pico-8 play session: hold ← + tap ❎

[t = 1 s] hold ← ~1s, tap ❎ ~2×
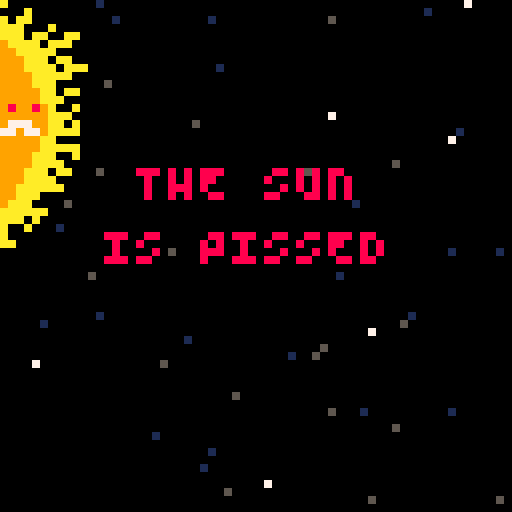
[t = 2 s] hold ← ~2s, tap ❎ ~4×
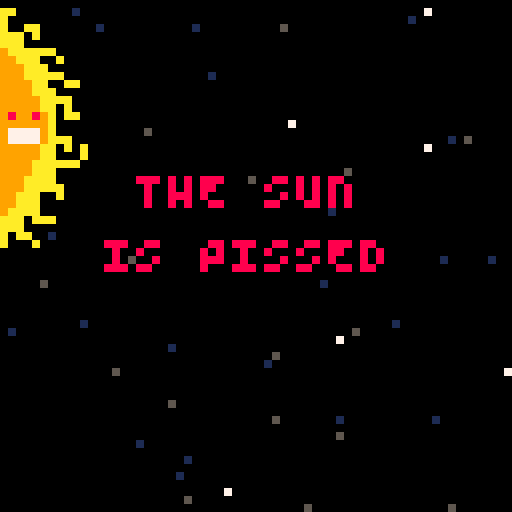
[t = 4 s] hold ← ~4s, tap ❎ ~7×
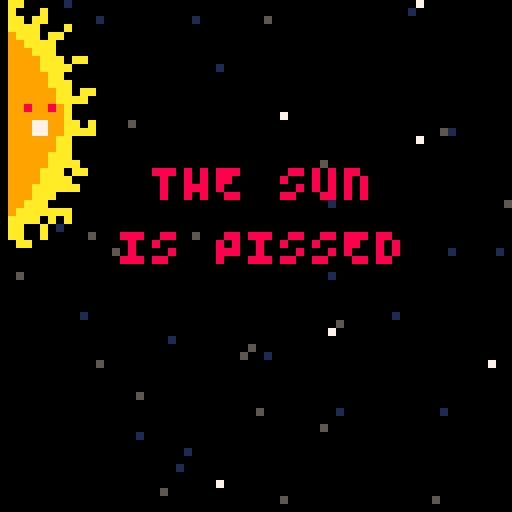
[t = 8 s] hold ← ~8s, tap ❎ ~14×
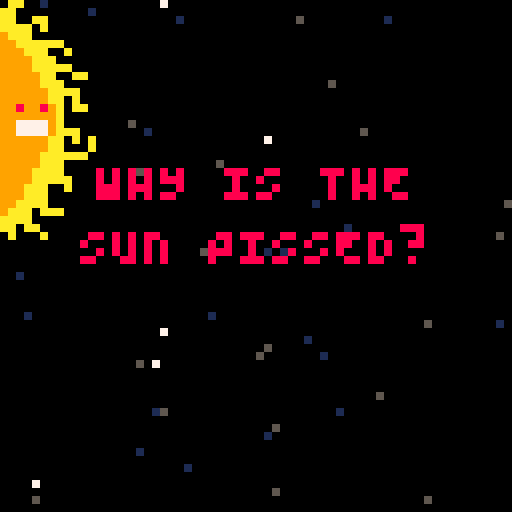

pico-8 cartridge
version 36
__lua__
--"sun escapes me"
--by chaz and cat(🐱)
--without lazydevs, this game probably wouldn't exist!
--music by @guber_music, from pico8 tunes vol2.
function _init()
	version="1.0.3"
	cls()
	ft={}
	initfont()
	poke(0x5f2c,3)
	t=0
	startscreen()
	phase="phase1"
	shake=0
	blinkt=1
	cartdata("sun_escapes_me")
	
	sun={}
	
	sun.sprsx=0
	sun.sprsy=32
	sun.sprw=16
	sun.sprh=32
	sun.x=-24
	sun.y=0
	sun.dw=32
	sun.dh=64
	sun.aniframe=64
	sun.ani={0,16,32,16}
	sun.anispd=0.25
	sun.pain=0
	sun.painfrm=70
	sun.side="left"
	
	p=makespr()
	p.x=64
	p.y=57
	p.sx=0
	p.sy=0
	p.spr=32
	p.colw=6
	p.colh=3
	p.ded=false
	
	buls={}
	btimer=0
	
	stars={}
	for i=1,50 do
		local newstar={}
		newstar.x=flr(rnd(64))
		newstar.y=flr(rnd(64))
		newstar.spd=rnd(1.75)+0.20
		add(stars,newstar)
	end
	
end

function _update()
	blinkt+=1
	t+=1
	if mode=="start" then
		update_start()
	elseif mode=="cut1" then
		update_cut1()
	elseif mode=="game" then
		update_game()
	elseif mode=="over" then
		update_over()
	elseif mode=="win" then
		update_win()
	end
end

function _draw()

	doshake()

	if mode=="start" then
		draw_start()
	elseif mode=="cut1" then
		draw_cut1()	
	elseif mode=="game" then
		draw_game()	
	elseif mode=="over" then
		draw_over()
	elseif mode=="win" then
		draw_win()
	end
	
	camera()
end

function startgame()
	mode="game"
	music(-1,100)
	music(0)
	p.x=50
	p.y=25
	p.ded=false
	t=0
	beg=0
	friction=0.65
	gravity=1.5
	gravity2=0
	score=0
	
	explode={}
	
	parts={}
	parts2={}
	
	nebula={}
	rocks={}
	delay=0
	knockback=false
	btn_release=0
	wait=0
	wait2=0
	ebuls={}
	buls={}
	muzzle=0
	hiscore=dget(0)
	invul=30
	floats={}
	floats1={}
	lvldis=0
	lvl=0
	subphs="not boss"
	sun.hp=145
end

function startscreen()
	mode="start"	
end	

-->8
--tools

function starfield()
	for i=1,#stars do
		local mystar=stars[i]
		local scol=5
			
		if mystar.spd<.21 then
			scol=0			
		elseif mystar.spd<.85 then
				scol=1
		elseif mystar.spd<1.25 then
			scol=7
		end
			
		pset(mystar.x,mystar.y,scol)
	end
		
end

function blink()
	local blanim={8,8,8,8,8,8,6,6,7,7,6,6,8,8}
	 
	if blinkt>#blanim then
		blinkt=5
	end
	return blanim[blinkt]
end

function animstars()
	for i=1,#stars do
		local mystar=stars[i]
	mystar.x-=mystar.spd	
		if mystar.x<1 then
			mystar.x+=64
		end
	end	
end

function explodes(expx,expy)

	local myp={}
	myp.x=expx+4
	myp.y=expy+4
	
	myp.sx=0
	myp.sy=0
	
	myp.age=rnd(2)
	myp.maxage=8
	myp.size=10
	add(parts.myp)
	
	for i=1,17 do
		local myp={}
		myp.x=expx+4
		myp.y=expy+4
		myp.sx=rnd()*8-6
		myp.sy=rnd()*8-6
		myp.age=rnd(2)
		myp.maxage=7+rnd(7)
		myp.size=0.79+rnd(3)
		add(parts,myp)
	end
	
	for i=1,3 do
		local myp={}
		myp.x=expx+4
		myp.y=expy+4
		myp.sx=rnd()-0.5*17
		myp.sy=rnd()-0.5*15
		myp.age=rnd(7)
		myp.maxage=10+rnd(7)
		myp.size=1
		add(parts,myp)
	end

end

function sparks(expx,expy)
	for i=1,4 do
		local myp={}
		myp.x=expx+4
		myp.y=expy+4
		myp.sx=(rnd()-1)*10
		myp.sy=(rnd()-1)*10
		myp.age=rnd(7)
		myp.maxage=9+rnd(10)--sizeofex
		myp.size=1
		add(parts2,myp)
	end
end

function page_spark(page)
	local col=7
	if page>3 then
		col=6
	end	
	if page>5 then
		col=13
	end
	if page>10 then
		col=8
	end		
	if page>12 then
		col=2
	end
	if page>15 then
		col=5
	end
	
	return col	
end


function page_red(page)
	local col=7
	if page>3 then
		col=10
	end	
	if page>5 then
		col=13
	end
	if page>10 then
		col=8
	end		
	if page>12 then
		col=2
	end
	if page>15 then
		col=5
	end
	
	return col	
end

function col(a,b)

 local a_left=a.x
 local a_top=a.y
 local a_right=a.x+a.colw
 local a_bottom=a.y+a.colh
 
 local b_left=b.x
 local b_top=b.y
 local b_right=b.x+b.colw
 local b_bottom=b.y+b.colh
 
 if a_top >b_bottom then return false end
 if b_top >a_bottom then return false end
 if a_left>b_right then return false end
 if b_left>a_right then return false end
 
	return true
end

function newrock()
	local newrock=makespr()
	newrock.x=rnd(8)+64
	newrock.y=flr(rnd(56))
	newrock.spd=1
	newrock.colw=8
	newrock.colh=8
	newrock.sprw=1
	newrock.sprh=1
	newrock.spr=2
	newrock.hp=3
	newrock.flpx=true
	newrock.col=(rnd({"red","blue","og","green","yellow"}))
	add(rocks,newrock)
end

function newneb()
	local newneb=makespr()
	newneb.x=64+rnd(10)
	newneb.y=flr(rnd(56))
	newneb.spd=1
	newneb.spr=18
	newneb.colh=8
	newneb.colw=7
	newneb.sprw=1
	newneb.sprh=1
	newneb.col=(rnd({"blue","og","green"}))
	newneb.anim={18,19}
	add(nebula,newneb)
end	

function doshake()
	local shakex=rnd(shake)-(shake/2)
	local shakey=rnd(shake)-(shake/2)
	
	camera(shakex,shakey)
	
	if shake>10 then
		shake*=0.9
	else	
		shake-=1
		if shake<1 then
			shake=0
		end
	end			
end

function drwmyspr(myspr)
	local sprx=myspr.x
	local spry=myspr.y
	
	if myspr.col=="red" then
		pal(13,2)
		pal(6,8)
		spr(myspr.spr,myspr.x,myspr.y)
		pal()
	elseif myspr.col=="blue" then
		pal(13,1)
		pal(6,12)
		spr(myspr.spr,myspr.x,myspr.y)
		pal()
	elseif myspr.col=="og" then
		spr(myspr.spr,myspr.x,myspr.y)
		pal()
	elseif myspr.col=="yellow" then
		pal(13,4)
		pal(6,10)
		spr(myspr.spr,myspr.x,myspr.y)
		pal()	
	elseif myspr.col=="green" then
		pal(13,3)
		pal(6,11)
		spr(myspr.spr,myspr.x,myspr.y)
		pal()
	else
		spr(myspr.spr,sprx,spry,myspr.sprw,myspr.sprh,myspr.rev,myspr.flpx)
	end
end

function makespr()
	local myspr={}
	myspr.x=0
	myspr.y=0
	myspr.sx=0
	myspr.sy=0
	myspr.flash=0
	myspr.age=0
	myspr.spr=0
	myspr.sprw=1
	myspr.sprh=1
	return myspr
end

function dis_spr(mynum,loc)
	local pos=4
	local start=49
	local digit=0
	local digit2=0
	local digit3=0
	local digit4=0
	--score,topleft
	if loc==1 then locx=19 locy=0 end
	if loc==2 then locx=47 locy=0 end
	if loc==3 then locx=32 locy=60 end
	if mynum<=9 then
		digit=sub(mynum,1,1)
		spr(start+digit,locx,locy)
	end
	if mynum>=10 and mynum<=99 then
		digit=sub(mynum,1,1)
		digit2=sub(mynum,2,2)
		spr(start+digit,locx,locy)
		spr(start+digit2,locx+pos,locy)
	end
	if mynum>=100	then
		digit=sub(mynum,1,1)
		digit2=sub(mynum,2,2)
		digit3=sub(mynum,3,3)
		spr(start+digit,locx,locy)
		spr(start+digit2,locx+pos,locy)
		spr(start+digit3,locx+pos*2,locy)
	end
	if mynum>=1000 then
		digit=sub(mynum,1,1)
		digit2=sub(mynum,2,2)
		digit3=sub(mynum,3,3)
		digit4=sub(mynum,4,4)
		spr(start+digit,locx,locy)
		spr(start+digit2,locx+pos,locy)
		spr(start+digit3,locx+pos*2,locy)
		spr(start+digit4,locx+pos*3,locy)
	end
end

function initfont()
  small="\65\66\67\68\69\70\71\72\73\74\75\76\77\78\79\80\81\82\83\84\85\86\87\88\89\90"
  big="abcdefghijklmnopqrstuvwxyz"
  for i=1,26 do
    ft[sub(big,i,i)]=sub(small,i,i)
  end
end

function tosmall(str)
  smallstr=""
  for i=1,#str do
    c=sub(str,i,i)
    if c>="a" and c<="z" then
      smallstr=smallstr..ft[c]
    else
      smallstr=smallstr..c
    end
  end
  return smallstr
end

function popfloat(fltxt,flx,fly)
	local fl={}
	fl.x=flx
	fl.y=fly
	fl.txt=fltxt
	fl.age=0
	add(floats,fl)
end

function popfloat1(fltxt,flx,fly)
	local fl={}
	fl.x=flx
	fl.y=fly
	fl.txt=fltxt
	fl.age=0
	add(floats1,fl)
end

function cprint(txt,x,y,c)
	print(tosmall(txt),x-#txt*2,y,c)
end

function fire(ang,spd)
	local myebul=makespr()
	myebul.x=54+rnd(3)
	myebul.y=rnd(32)
	myebul.spr=72
	myebul.aniframe=72
	myebul.ani={72,73,74,75}
	myebul.anispd=0.65
	
	myebul.sx=sin(ang)*spd
	myebul.sy=cos(ang)*spd
	
	myebul.colw=8
	myebul.colh=8

	add(ebuls,myebul)

	return myebul	
end

function ext(mynum)
	if subphs!="boss" then
		local digit=sub(mynum,1,1)
		local digit2=sub(mynum,2,2)
		local digit3=sub(mynum,3,3)
		local digit4=sub(mynum,4,4)
		print(digit..digit2..digit3..digit4, 15,58,8)
	elseif subphs=="boss" then
		local digit=sub(mynum,2,2)
		local digit2=sub(mynum,3,3)
		local digit3=sub(mynum,4,4)
		local digit4=sub(mynum,5,5)
		print(digit..digit2..digit3..digit4, 15,58,8)
	end	
end


-->8
--update functions
function update_game()	
	animstars()
	
	if subphs!="boss" then	
		gravity=gravity+0.02/150
	elseif subphs=="boss" then
		gravity=gravity-0.01/150
	end
	
	--reset values
	if wait2==0 then
	 gravity2=0
	end
	
	lvldis-=1
	p.sy=0
	p.sx=0
	p.spr=32
	if knockback==true and t%50==0 then
		knockback=false		
	end
	if btn(⬆️) then
		p.sy-=0.8
		p.spr=16
		p.sx-=0.03
		sfx(1)
	end 
	if btn(⬇️) then
		p.sy+=0.8
		p.spr=33
		p.sx-=0.03
		sfx(1)
	end 
	if btn(⬅️) then
		p.sx-=0.5
		p.spr=48
		
	end
	
	if knockback==false then
		if btn(➡️) then
			p.sx+=0.75
			sfx(1)
		end 
	end
	
	if btimer<0 then
		if btn(❎) and p.ded==false then
			local newbul=makespr()
			newbul.x=p.x+1
			newbul.y=p.y
			newbul.spr=35
			newbul.colw=5
			newbul.colh=3
			newbul.invul=5
			newbul.rev=false
			add(buls,newbul)
			btimer=10
			muzzle=6
			sfx(6)
		end
	end	
	btimer-=1
	wait-=1
	if p.x<1 and subphs=="boss" then
		p.x=1
	end	
	if p.x<9 and p.ded==false and subphs!="boss" then
		music(-1,100)
		p.ded=true
		wait=45
		shake=8
		explodes(p.x,p.y)
		p.x+=128
		sfx(4)
		sfx(0)
		
	elseif p.x>54 and p.ded==false and subphs=="boss" then
		music(-1,100)
		p.ded=true
		wait=45
		shake=8
		explodes(p.x,p.y)
		
		sfx(4)
		sfx(0)
		p.y=128
	end
	
	if p.ded and wait==0 then
		sun.side="left"
		mode="over"
	end	
	
	p.sx-=(gravity/10)+gravity2
	p.sy*=friction
	
	move(p)
	
	if muzzle>0 then
		muzzle-=2
	end
	
	for myrocks in all(rocks) do
		myrocks.x-=0.25
		if myrocks.x<5 then
			if myrocks.x<p.x then
				score=score+1
			end	
			explodes(myrocks.x,myrocks.y)
			sfx(0)
			del(rocks,myrocks)
		end	
	end

	for myneb in all(nebula) do
		myneb.x-=0.25
		if myneb.x<5 then
			explodes(myneb.x,myneb.y)
			del(nebula,myneb)
			sfx(2)
		end
		myneb.spr+=0.25
		if myneb.spr==20 then
			myneb.spr=18
		end			
	end	
	--bullet code
	for mybul in all(buls) do
		mybul.x+=3
			if mybul.bounce==true then
				mybul.x-=5
				mybul.rev=true
			end
			if mybul.x>64 then
				del(buls,mybul)
			end	
			if mybul.x<5 and subphs!="boss" then
				explodes(mybul.x,mybul.y)
				del(buls,mybul)
				sfx(0)
				sun.pain=35
				score+=5
				sfx(9)
				shake=6
				popfloat1("+5",0,14+rnd(24))
			elseif mybul.x>54 and subphs=="boss" then
				explodes(mybul.x,mybul.y)
				del(buls,mybul)
				sfx(0)
				sun.pain=15
				score+=15
				sun.hp-=4
				sfx(45)
				shake=6
				popfloat("+15",54,14+rnd(24))
			elseif mybul.x>60 and subphs=="dead" then
				explodes(mybul.x,mybul.y)
				del(buls,mybul)
				sfx(0)
				shake=3
			end
	end
	--bullet collision code
	for mybul in all(buls) do
		for myrock in all(rocks) do
			if col(mybul,myrock) then
				if myrock.hp>=0.01 then
					myrock.hp-=3
					myrock.flash=5
					sparks(mybul.x,mybul.y)
					sfx(2)
					del(buls,mybul)
				else
					del(buls,mybul)
					del(rocks,myrock)
					explodes(myrock.x,myrock.y)
					sfx(0)
					score+=3
					popfloat("+3",myrock.x,myrock.y)
				end	
			end	
		end	
	end
	
	for mybul in all(buls) do
		for myneb in all(nebula) do
			if col(mybul,myneb) then
				mybul.bounce=true
				myneb.flash=3
				sfx(5)
			end
		end	
	end
	--player collision
	invul-=1
	wait2-=1
	if invul<=0 then
		for mybul in all(buls) do
			mybul.invul-=1
			if mybul.invul<=0 then	
				if col(mybul,p) then
					sparks(p.x,p.y)
					del(buls,mybul)
					p.x-=5
					sfx(0)
					shake=5
					invul=30
				end
			end		
		end
	end
	
	if invul<=0 then
		for myrock in all(rocks) do
			if col(myrock,p) then
				sfx(0)
				shake=5
				p.x-=15
				score+=1
				knockback=true
				explodes(myrock.x,myrock.y)
				del(rocks,myrock)
				invul=20
			end
		end
	end
	
	if invul<=0 then	
		for myneb in all(nebula) do
			if col(myneb,p) then
				gravity2=1.5
				wait2=8
				shake=3
				sfx(5)
				del(nebula,myneb)
				invul=15
			end
		end
	end
	
	for myebuls in all(ebuls) do
			if col(myebuls,p) then
				shake=3
				p.ded=true
				music(-1,100)
				wait=45
				explodes(p.x,p.y)
				p.x+=128
				sfx(4)
				sfx(0)
				del(myebuls,ebuls)
			end
		end	
	
	if p.x>54 and p.ded==false then
		knockback=true
	end	
		
	if p.y>60 and p.ded==false then
		p.y=60
	end
		
		if p.y<5 and p.ded==false then
			p.y=5
		end		
		
		if p.x>60 and p.ded==false then
			p.x=60
		end	
	
			animate(sun)
	
	
	--level code
	
	boss()
	if lvl==0 then
		sun.x+=0.45
		sun.pain=100
		if sun.x>0.5 then
			lvl=1
			beg=0
			sun.pain=5
		end
		
	elseif lvl==1 then
		beg+=1
		rockme()
		if score>100 then
			
			nextlvl()
		end
	
	elseif lvl==2 then
		beg+=2
		nebme()
		
		if score>200 then
			
			nextlvl()
		end
	
	elseif lvl==3 then
		beg+=3
		rockme()
		nebme()
		if score>300 then
			gravity=-0.2
			sun.pain=25
			shake=10
			p.x=10
			
			explodes(sun.x,sun.y)
			nextlvl()
		end
	elseif lvl==4 then
		sun.x+=3
		if sun.x>30 then
			lvl=5
			music(-1,100)
			music(7)
		end
	elseif lvl==5 then
		
		sun.side="right"
		
		if t%15==0 then
			fire(0.23+rnd(0.09),1)
			sfx(9)
		end
		if t%15==0 then	
			fire(0.23-rnd(0.09),1)
			sfx(9)
		end	
		--boss ded
		if sun.hp<0 then
			beg=t
			invul=50
			ebuls={}
			lvl=6
			subphs="dead"
		end
	elseif lvl==6 then
		if lvl==6 and t%5==0 then
			explodes(sun.x+12+rnd(3),sun.y+rnd(64))
		end	
		if t%10==0 then
			sfx(0)
			explodes(sun.x+15,sun.y+rnd(30))
		end
		sun.pain=100
		if t%9==0 then
			sfx(9)
		end
		if t%5==0 then
			sun.x+=0.76
		end
		if beg+5*30<t then	
			sfx(22)
			music(-1,500)
			lvl=7
			music(15)
		end	
	elseif lvl==7 then
		beg=t
		win_lvl=1
		mode="win"
	end

	if sun.pain>0 then
		sun.pain-=1
	end	
	
	for myebul in all(ebuls) do
		move(myebul)
		animate(myebul)
		
		myebul.age+=1
		if myebul.age>200 then
			del(ebuls,myebul)
		end
	end
	
	for mybul in all(buls) do
		for ebul in all(ebuls) do
			if col(mybul,ebul) then
				explodes(mybul.x,mybul.y)
				del(buls,mybul)
				del(ebuls,ebul)
				sfx(2)
			end	
		end
	end
	
end

function move(obj)
	obj.x+=obj.sx
	obj.y+=obj.sy
end

function animate(thi)
	thi.aniframe+=thi.anispd
		if flr(thi.aniframe)>#thi.ani then
			thi.aniframe=1
		end
		if thi.side==nil then
			thi.spr=thi.ani[flr(thi.aniframe)]
		elseif thi.side=="left" or thi.side=="right" then	
			thi.sprsx=sun.ani[flr(thi.aniframe)]
		end	
end

function update_start()
	animstars()
	
	if btn(🅾️) then
		t=0	
		mode="cut1"
	end	
	
end

function update_over()
	mode="over"
	
	if score>hiscore then
		hiscore=score
	end
	
	dset(0,hiscore)
	
	if btn(❎) then
		startgame()
	end
	
end

function srtbtn()
	if btn(🅾️) then
		music(-1,100)
		sfx(3)	
		startgame()
	end
end

function update_cut1()
	animstars()
	if t>0 and t<1.1 then
		scnbegin=t
		music(11)
	end
	animate(sun)
	if phase=="phase1" then
		shake=4
		
		if scnbegin+2*30<t then
			scnbegin=t
			phase="phase2"
		end
	elseif phase=="phase2" then
		srtbtn()
		if scnbegin+2*30<t then
			scnbegin=t
			phase="phase3"
		end
	elseif phase=="phase3" then
		srtbtn()
		if scnbegin+0.7*30<t then
			scnbegin=t
			p.spr=48
			phase="phase4"
		end
	elseif phase=="phase4" then
		p.x-=1.5
		srtbtn()
		if scnbegin+2*30<t then
			scnbegin=t
			p.y=20
			p.x=-10
			p.spr=48
			phase="phase5"
		end
	elseif phase=="phase5"	then
		p.spr=32
		p.x+=1.5
		srtbtn()
		if scnbegin+2*30<t then
			scnbegin=t
			p.x=40
			p.y=28
			phase="phase6"
		end	
	elseif phase=="phase6" then
		p.spr=32	
		srtbtn()
		phase="phase6"	
		if btn(⬆️) then
			p.y-=1
			p.spr=16
		end
		if btn(⬇️) then
			p.y+=1
			p.spr=33
		end
		if btn(⬅️) then
			p.x-=1
			p.spr=48
		end
		if btn(➡️) then
			p.x+=1	
		end
		btimer-=1
		if btimer<0 then	
			if btn(❎) then
				local newbul=makespr()
				newbul.x=p.x+1
				newbul.y=p.y
				newbul.spr=35
				newbul.colw=5
				newbul.colh=3
				newbul.invul=5
				newbul.rev=false
				add(buls,newbul)
				btimer=10
				muzzle=6
				sfx(6)
			end
		end
		for mybul in all(buls) do
			mybul.x+=3
		end	
		if p.x<0 then
			p.x=0
		end
		if p.y>60 then
			p.y=60
		end
		
		if p.y<0 then
			p.y=0
		end		
		
		if p.x>58 then
			p.x=58
		end	
		
	end
	
end

function update_win()
	if win_lvl==1 then
		if score>hiscore then
			hiscore=score
		end
	dset(0,hiscore)	
	end
	
	sun.side="left"
	if btn(🅾️) then
		sfx(3)
		
		startgame()
	end
	
end
-->8
--draw function

function draw_game()
	cls()
	starfield()
	
	--drawing da sun
	if sun.pain>0 then
		pal(10,8)
		pal(7,2)
		sun.sprsx=sun.sprsx+16
	end
	
		
	sspr(sun.sprsx,sun.sprsy,sun.sprw,sun.sprh,sun.x,sun.y,sun.dw,sun.dh,sun.rev)
	pal()	
	--draw player ship
	
	if invul<=0 then
		drwmyspr(p)
	else	
		if sin(t/5)<0 then
				drwmyspr(p)
			end
	end
	

	for par in all (parts) do
		local pc=7
		pc=page_red(par.age)
			
		circfill(par.x,par.y,par.size,pc)
		par.x+=par.sx
		par.y+=par.sy
		par.sx=par.sx*0.7
		par.sy=par.sy*0.7
		par.age+=1
		if par.age>par.maxage then
			par.size-=0.5
			if par.size<0 then
				del(parts,par)
			end
		end
	end

	for mybul in all(buls) do
		drwmyspr(mybul)
	end	
	
	
	for myneb in all(nebula) do
		myneb.flash-=1
		if myneb.flash>0 then
			for i=1,15 do
				pal(i,7)
			end
		end	
		drwmyspr(myneb)
		pal()
		
	end	
	
	for myrocks in all(rocks) do
			myrocks.flash-=1
		if myrocks.flash>0 then
			for i=1,15 do
				pal(i,7)
			end
		end	
		drwmyspr(myrocks)	
		pal() 	 	
	end
	
	if muzzle>0 then
		circfill(p.x+5,p.y+1,muzzle,11)
	end	
	
	for myp in all (parts2) do
		local pc=page_spark(myp.age)
			
		circfill(myp.x,myp.y,myp.size,pc)
		myp.x+=myp.sx
		myp.y+=myp.sy
		myp.sx=myp.sx*0.7
		myp.sy=myp.sy*0.7
		myp.age+=1
		if myp.age>myp.maxage then
			myp.size-=0.5
			if myp.size<0 then
				del(parts2,myp)
			end
		end
	end
	
	--sun bullets!
	for myebul in all (ebuls) do
		drwmyspr(myebul)
	end	
	
	spr(11,0,0,3,1)
	pal(7,8)
	pal(6,2)
	dis_spr(score,1)
	dis_spr(hiscore,2)
	pal()
	spr(27,37,0)
	
	for myfl in all(floats) do
		local mycol=7
		if t%4<2 then
			mycol=8
		end 	
		cprint(myfl.txt,myfl.x,myfl.y,mycol)
		myfl.x-=0.5
		myfl.age+=1
		if myfl.age>40 then
			del(floats,myfl)
		end	
	end
	
	for myfl in all(floats1) do
		local mycol=7
		if t%4<2 then
			mycol=8
		end 	
		cprint(myfl.txt,myfl.x,myfl.y,mycol)
		myfl.x+=0.5
		myfl.age+=1
		if myfl.age>40 then
			del(floats1,myfl)
		end	
	end
	
	cprint("g",10,58,8)
	ext(gravity)
	
	if lvldis>19 then
		popfloat("nxt lvl!",50,14+rnd(16))
	elseif lvldis<19 then
	end
	
end

function draw_start()
	cls()
	starfield()
	print(tosmall("sun escapes me"),5,15,8)
	cprint("🅾️ to start",32,30,blink())
	cprint(version,32,58,1)
end

function draw_over()
	cls()
	cprint("the sun got you!",32,15,8)
	cprint("press ❎ to",32,22,blink())
	cprint("try again",32,27,blink())
	cprint("your high",25,33,8)
	cprint("score is:",25,39,8)
	print(hiscore,43,39,8)
end

function draw_cut1()
	cls()
	starfield()
	if phase=="phase1" then
		cprint("the sun",32,20,8)
		cprint("is pissed",32,28,8)
		sspr(sun.sprsx,sun.sprsy,sun.sprw,sun.sprh,0,0,16,32)
	elseif phase=="phase2" then
		cprint("why is the", 32,20,8)
		cprint("sun pissed?",32,28,8)
		sspr(sun.sprsx,sun.sprsy,sun.sprw,sun.sprh,0,0,16,32)
	elseif phase=="phase3" then
		cprint("aliens like you!",32,28,8)
		spr(p.spr,p.x,p.y)
		spr(p.spr,p.x,p.y-16)
		spr(p.spr,p.x,p.y-8)
	elseif phase=="phase4" then
		cprint("aliens like you!",32,28,8)
		spr(p.spr,p.x,p.y)
		spr(p.spr,p.x+3,p.y-16)
		spr(p.spr,p.x+6,p.y-8)
	elseif phase=="phase5" then
		cprint("aliens like you!",32,28,8)
		spr(p.spr,p.x,p.y)
		spr(p.spr,p.x+3,p.y-16)
		spr(p.spr,p.x+6,p.y-8)
	elseif phase=="phase6" then	 
		sspr(sun.sprsx,sun.sprsy,sun.sprw,sun.sprh,sun.x,sun.y,sun.dw,sun.dh)
		spr(p.spr,p.x,p.y)
		cprint("try the",32,0,7)
		cprint("controls:",32,6,7)
		cprint("arrow keys",32,12,8)
		cprint("to thrust",32,18,8)
		cprint("❎ to shoot",32,38,blink())
		cprint("🅾️ to start",32,48,blink())
	
		for mybul in all(buls) do
			drwmyspr(mybul)
		end	
	
	end

end

function draw_win()

	if win_lvl==1 then
		cprint("the sun split!",32,15,8)
		cprint("good job!",32,32,blink())
	if beg+5*30<t then
		beg=t	
		win_lvl=2
	end	
elseif win_lvl==2 then
	cls()
	cprint("thank you",32,15,7)
	cprint("for playing!",32,23,8)
	cprint("made for",32,40,8)
	cprint("lowrezjam",32,48,blink())
	sspr(0,64,52,8,5,55)
	if beg+5*30<t then
		beg=t	
		win_lvl=3	
	end	
elseif win_lvl==3 then
	cls()
	cprint("made by chaz",32,15,8)
	cprint("and cat!",32,23,7)
	if beg+5*30<t then
		beg=t	
		win_lvl=4
	end		
elseif win_lvl==4 then
	cls()
	cprint("lazydevs helped",32,15,8)
	cprint("me learn pico8!",32,23,7)
	cprint("thanks krystian.",32,31,blink())
	spr(20,55,22)
	if beg+5*30<t then
		beg=t	
		win_lvl=5
	end
elseif win_lvl==5 then
	cls()
	cprint("music by gruber!",32,15,blink())
	cprint("from pico8 tunes",32,23,7)
	cprint("vol 2 the bbs!",32,31,8)
	if beg+5*30<t then
		win_lvl=6
	end
elseif win_lvl==6 then
	cls()
	cprint("hi score:",25,15,8)
	print(hiscore,45,15,blink())
	cprint("try again?",32,23,8)
	cprint("🅾️ to restart",32,31, blink())
end

end
-->8
--spawn code
function rockme()
	for x=1,1+beg/250 do
		if #rocks<(rnd(beg/250)) then
			newrock()
		end
	end
end

function nebme()
	
	for x=1,1+beg/300 do
		if #nebula<(rnd(beg/300)) then
			newneb()
		end
	end
end		

-->8
--level code
function nextlvl()
	music(-1,100)
	
	sfx(8)
	beg=0
	lvldis=20
	rocks={}
	nebula={}
	music(0)
	lvl+=1
	
end

function boss()
	
	if sun.side=="right" and lvl==5 then
		subphs="boss"
		sun.x=35
		sun.rev=true
	elseif sun.side=="left" and lvl==4 then
		sun.rev=false
	elseif sun.side=="left" and lvl==0 then
		sun.rev=false
	elseif sun.side=="left" and lvl!=0 then
	 sun.x=-5
	 sun.rev=false	
	end	
end
__gfx__
00000000000000000076550000000000000000000000000000000000000000000000000000000000000000000770770777077707700000000000000000000000
000000000000000007d5555000000000000000000000000000000000000000000000000000000000000d00000700700707070707700000000000000000000000
0070070000000000766dd5550000000000000000000000000000000000000000000000000000000000ddd0000700700707077007000000000000000000000000
000770000000000055655d5100000000000000000000000000000000000000000000000000000000008ddc0a7700770777070707700000000000000000000000
0007700000000000555dd5510000000000000000000000000000000000000000000000000000000000dddc0a0000000000000000000000000000000000000000
007007000000000055555d510000000000000000000000000000000000000000000000000000000000d000000000000000000000000000000000000000000000
00000000000000000d5555100000000000000000000000000000000000000000000000000000000000e000000000000000000000000000000000000000000000
00000000000000000051110000000000000000000000000000000000000000000000000000000000000000000000000000000000000000000000000000000000
00cb0000000000000000022200000022000000000000000000000000000000000000000000000000000000007070776007607070000000000000000000000000
0cccc00000000000000022d2000022d2000080000000000000000000000000000000000000000000000000007770070070007770000000000000000000000000
82112800000000000022ddd202222dd200097f000000000000000000000000000000000000000000000000007670070070707670000000000000000000000000
0000000000000000002dddd202ddd22200a777e00000000000000000000000000000000000000000000000007070676007607070000000000000000000000000
0000000000000000022d222022dd2200000b7d000000000000000000000000000000000000000000000000000000000000000000000000000000000000000000
000000000000000002dd20002d6d22000000c0000000000000000000000000000000000000000000000000000000000000000000000000000000000000000000
00000000000000002d6d20002dddd200000000000000000000000000000000000000000000000000000000000000000000000000000000000000000000000000
00000000000000002222000002222000000000000000000000000000000000000000000000000000000000000000000000000000000000000000000000000000
00cc000000cc00000000000007737000000000000000000000000000000000000000000000000000000000000000000000000000000000000000000000000000
0ccbc0000cbcc00000000000bb333700000000000000000000000000000000000000000000000000000000000000000000000000000000000000000000000000
22118800281182000000000000000000000000000000000000000000000000000000000000000000000000000000000000000000000000000000000000000000
00000000000000000000000000000000000000000000000000000000000000000000000000000000000000000000000000000000000000000000000000000000
00000000000000000000000000000000000000000000000000000000000000000000000000000000000000000000000000000000000000000000000000000000
00000000000000000000000000000000000000000000000000000000000000000000000000000000000000000000000000000000000000000000000000000000
00000000000000000000000000000000000000000000000000000000000000000000000000000000000000000000000000000000000000000000000000000000
00000000000000000000000000000000000000000000000000000000000000000000000000000000000000000000000000000000000000000000000000000000
00cc0000676000000700000007000000760000000670000067700000700000006770000067600000676000000000000000000000000000000000000000000000
0cbcc000707000007700000060700000670000006770000077600000776000007070000067600000767000000000000000000000000000000000000000000000
88112200707000000700000007000000070000007670000000700000707000000070000070700000007000000000000000000000000000000000000000000000
00000000676000007770000077600000760000000060000067600000076000000060000067600000776000000000000000000000000000000000000000000000
00000000000000000000000000000000000000000000000000000000000000000000000000000000000000000000000000000000000000000000000000000000
00000000000000000000000000000000000000000000000000000000000000000000000000000000000000000000000000000000000000000000000000000000
00000000000000000000000000000000000000000000000000000000000000000000000000000000000000000000000000000000000000000000000000000000
00000000000000000000000000000000000000000000000000000000000000000000000000000000000000000000000000000000000000000000000000000000
aa000000000000000aa0000000000000aa00000000000000aa000000000000000007000077000007000700000000700000000000000000000000000000000000
a000a00000000000aa00000000000000a000a00000000000a000a000000000000007000070000077000700000000700000000000000000000000000000000000
aa0aa00000000000aa00aa0000000000aa0aa00000000000aa0aa00000000000000700007077770000aaa000aa0070aa00000000000000000000000000000000
aaaa000a00000000aaaa0a0000000000aaaa000a00000000aaaa000a0000000000899800078998700a898a000089980000000000000000000000000000000000
9aaa0aa0000000009aaa0000000000009aaa0aa00aa000009aaa0aa00aa000007799997707999970aa999a770099990000000000000000000000000000000000
99aaaa000000000099aaaaaa0000000099aaaa0aaa00000099aaaa0aaa00000000977900079999700a979a000099790000000000000000000000000000000000
999aaa0000000000999aaa00a0000000999aaaaa00000000999aaaaa00000000000990000077770700aaa0000709907000000000000000000000000000000000
9999aaa0aa0000009999aaa0000000009999aaa0aa0000009999aaa0aa0000000007000077000007000700007000000700000000000000000000000000000000
9999aaaa000000009999aaaaa00000009999aaaa0aaa00009999aaaa0aaa00000000000000000000000000000000000000000000000000000000000000000000
99999aa00000000099999aa00aa0000099999aaaaa000000998998aaaa0000000000000000000000000000000000000000000000000000000000000000000000
99999aaa0000000099999aaa0000000099999aaa0000000099999aaa000000000000000000000000000000000000000000000000000000000000000000000000
999999aa0aa00000999999aaaa000000999999aa0aa00000998998aa0aa000000000000000000000000000000000000000000000000000000000000000000000
999999aaaa000000999999aa0a000000999999aaa0000000998998aaa00000000000000000000000000000000000000000000000000000000000000000000000
9989989a000000009989989a0aa000009989989a00a000009889889a00a000000000000000000000000000000000000000000000000000000000000000000000
9999999a000000009999999a000000009999999aaa0000009999999aaa0000000000000000000000000000000000000000000000000000000000000000000000
9997799aa0a000009977779a000000009977799aa0a000009aaaaa9aa0a000000000000000000000000000000000000000000000000000000000000000000000
9997799aaaa000009977779aaa0000009779779aaaa000009aaaaa9aaaa000000000000000000000000000000000000000000000000000000000000000000000
999999aa00000000999999aa0a0a0000999999aa00000000999999aa000000000000000000000000000000000000000000000000000000000000000000000000
999999aa00000000999999aa000a0000999999aaaaa00000999999aaaaa000000000000000000000000000000000000000000000000000000000000000000000
99999aaa0000000099999aaaaaa0000099999aaa00a0000099999aaa00a000000000000000000000000000000000000000000000000000000000000000000000
99999aaaa000000099999aaa0000000099999aaaa000000099999aaaa00000000000000000000000000000000000000000000000000000000000000000000000
9999aaa0aa0000009999aaaa000000009999aaa0aa0000009999aaa0aa0000000000000000000000000000000000000000000000000000000000000000000000
9999aaaa000000009999aaaaa00000009999aaaa000000009999aaaa000000000000000000000000000000000000000000000000000000000000000000000000
999aaaaaa0000000999aaa00a0000000999aaaaaa0000000999aaaaaa00000000000000000000000000000000000000000000000000000000000000000000000
999aaa0000000000999aaa0000000000999aaa0000000000999aaa00000000000000000000000000000000000000000000000000000000000000000000000000
99aaa0000000000099aaaa000000000099aaa0000000000099aaa000000000000000000000000000000000000000000000000000000000000000000000000000
9aaaaaaa000000009aaa0aaa000000009aaaaaa0000000009aaaaaa0000000000000000000000000000000000000000000000000000000000000000000000000
aaaa0a0a00000000aaaa000000000000aaaa0a0000000000aaaa0a00000000000000000000000000000000000000000000000000000000000000000000000000
aa00a00000000000aa0aa00000000000aa00a00000000000aa00a000000000000000000000000000000000000000000000000000000000000000000000000000
aa00a000000000000a000a0000000000aa00000000000000aa000000000000000000000000000000000000000000000000000000000000000000000000000000
0aa000000000000000000000000000000aa00000000000000aa00000000000000000000000000000000000000000000000000000000000000000000000000000
00000000000000000000000000000000000000000000000000000000000000000000000000000000000000000000000000000000000000000000000000000000
00000000000000000000000000000000000000000000000000000000000000000000000000000000000000000000000000000000000000000000000000000000
09aa000000000000000000000000000000000000000009a009a00000000000000000000000000000000000000000000000000000000000000000000000000000
00a00009aa9090aaa09009aa09aaa09aaa0aaa9009000aa000a00000000000000000000000000000000000000000000000000000000000000000000000000000
00a000a000a0a00a00a00a0a00a00000aa00a000aa000aa00aa00000000000000000000000000000000000000000000000000000000000000000000000000000
00a0009000a0a0aaa0a00a0a00aaa00a0000a000a0a00aa00aa00000000000000000000000000000000000000000000000000000000000000000000000000000
00a000a000a00aa0aa000aa000a000a00000a00a0aa00a0aa0a00000000000000000000000000000000000000000000000000000000000000000000000000000
00a0000aaa900a909a000a0900aa90aaa909a00900090a0aa0a00000000000000000000000000000000000000000000000000000000000000000000000000000
09aaa900000000000000000000000000000000000000090000a90000000000000000000000000000000000000000000000000000000000000000000000000000
ccccccccccccccccccccccccccccc000000000000000000000000000000000000000000000000000000000000000000000000000000000000000000000000000
cccccccc777cccc7777c77ccccccc000000000000000000000000000000000000000000000000000000000000000000000000000000000000000000000000000
cc7cccc7777cccc7777c777ccc7cc000000000000000000000000000000000000000000000000000000000000000000000000000000000000000000000000000
c77cccc7777ccccccc7cc777cc776000000000000000000000000000000000000000000000000000000000000000000000000000000000000000000000000000
c77ccc77777ccccccc7cc777c777c000000000000000000000000000000000000000000000000000000000000000000000000000000000000000000000000000
c77ccc777c77cccc777cccc7777cc000000000000000000000000000000000000000000000000000000000000000000000000000000000000000000000000000
c77cc777cc77cccc777cccc677ccc000000000000000000000000000000000000000000000000000000000000000000000000000000000000000000000000000
c77cc7777777cccc777ccccc77ccc000000000000000000000000000000000000000000000000000000000000000000000000000000000000000000000000000
c77cc77777777ccc77cccccc77ccc000000000000000000000000000000000000000000000000000000000000000000000000000000000000000000000000000
c77cc77777777cc7777ccccc77ccc000000000000000000000000000000000000000000000000000000000000000000000000000000000000000000000000000
c77777ccccc77c77777ccccc77ccc000000000000000000000000000000000000000000000000000000000000000000000000000000000000000000000000000
cccccccc77777cc7ccc77cccccccc000000000000000000000000000000000000000000000000000000000000000000000000000000000000000000000000000
c7777ccc77777cc77cc77cc77777c000000000000000000000000000000000000000000000000000000000000000000000000000000000000000000000000000
c77c77cc77cccccc77c7cc777cccc000000000000000000000000000000000000000000000000000000000000000000000000000000000000000000000000000
c77cc7cc77666ccc77c7cc777cccc000000000000000000000000000000000000000000000000000000000000000000000000000000000000000000000000000
c77cc76c77777ccc77c7ccc7777cc000000000000000000000000000000000000000000000000000000000000000000000000000000000000000000000000000
c77cc77c77777ccc77c7ccc7777cc000000000000000000000000000000000000000000000000000000000000000000000000000000000000000000000000000
c77cc7cc777ccccc777cccccc777c000000000000000000000000000000000000000000000000000000000000000000000000000000000000000000000000000
c77777cc77777cccc77cc6777777c000000000000000000000000000000000000000000000000000000000000000000000000000000000000000000000000000
c67777cc77777cccc77cc777777cc000000000000000000000000000000000000000000000000000000000000000000000000000000000000000000000000000
cc7777cccccccccccc7ccc6777ccc000000000000000000000000000000000000000000000000000000000000000000000000000000000000000000000000000
ccccccccccccccccccccccccccccc000000000000000000000000000000000000000000000000000000000000000000000000000000000000000000000000000
